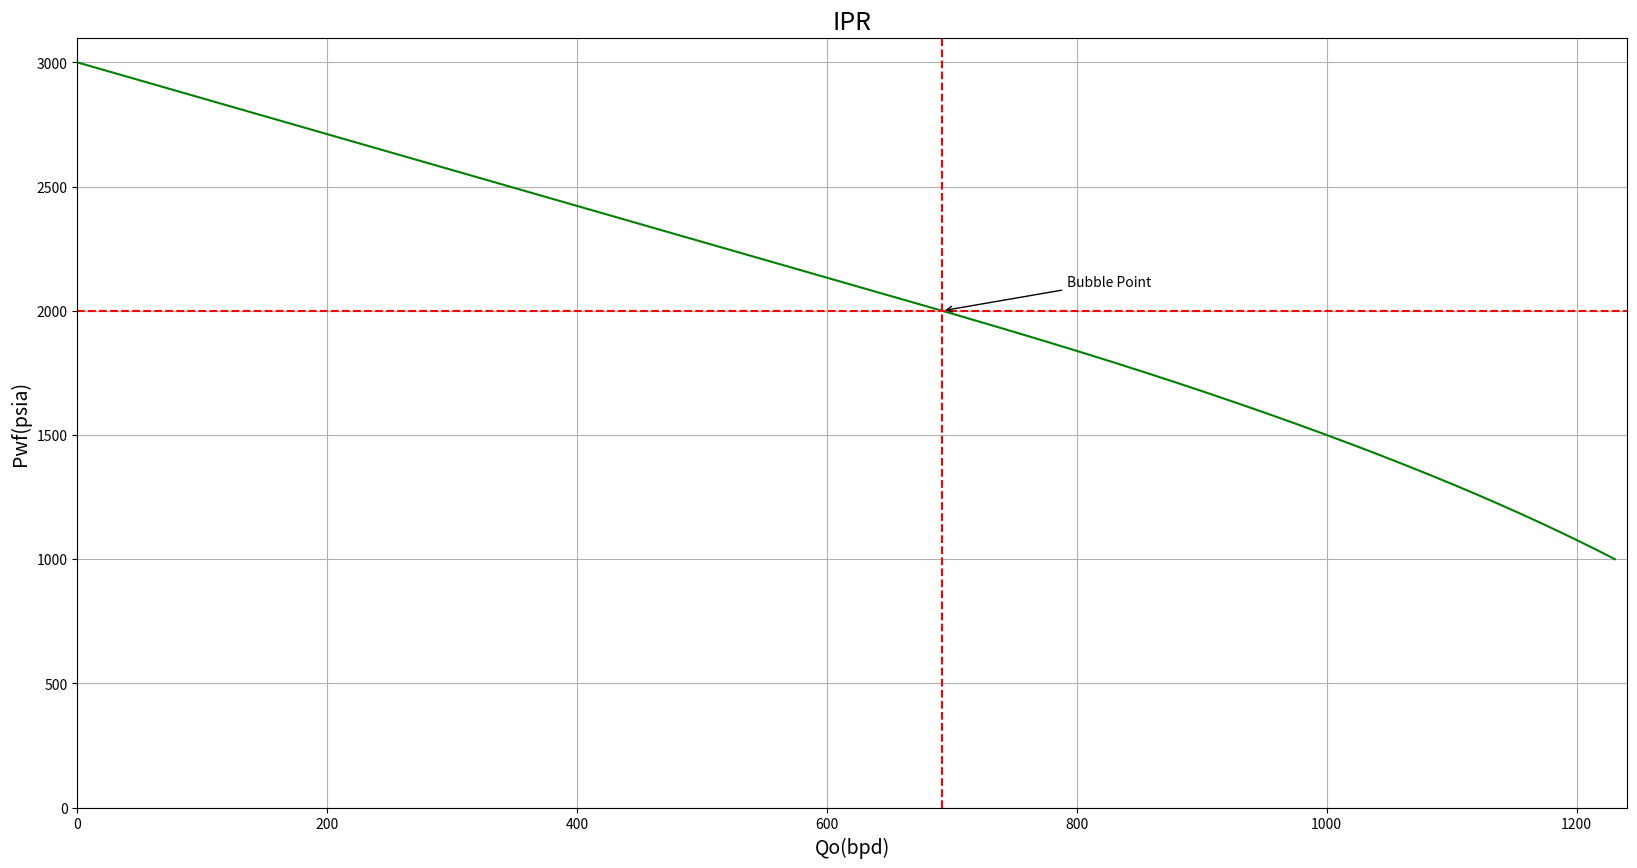
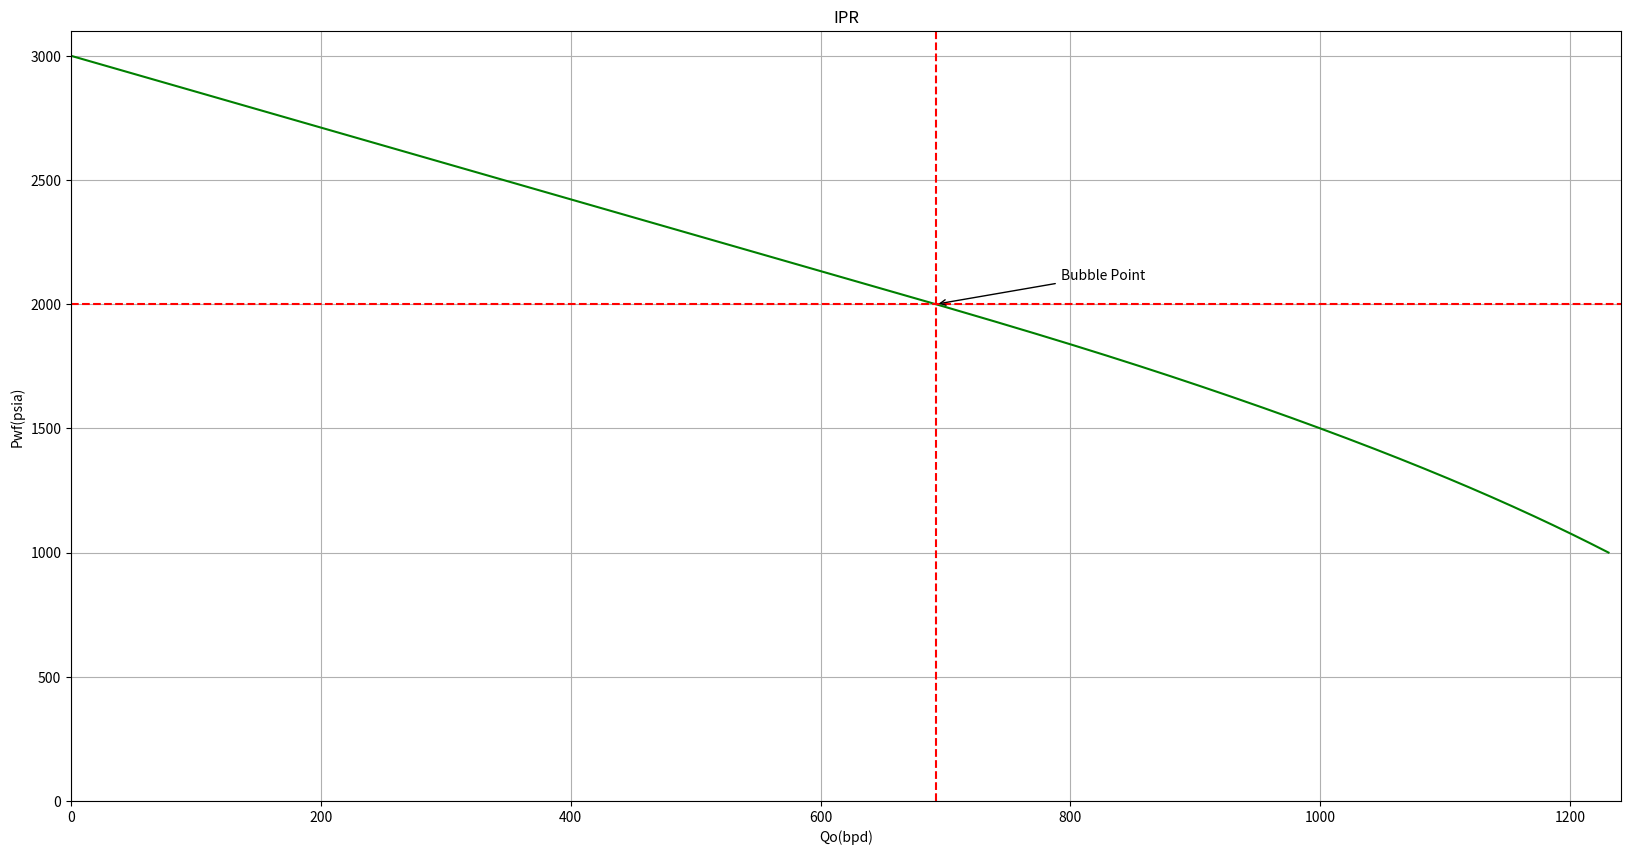
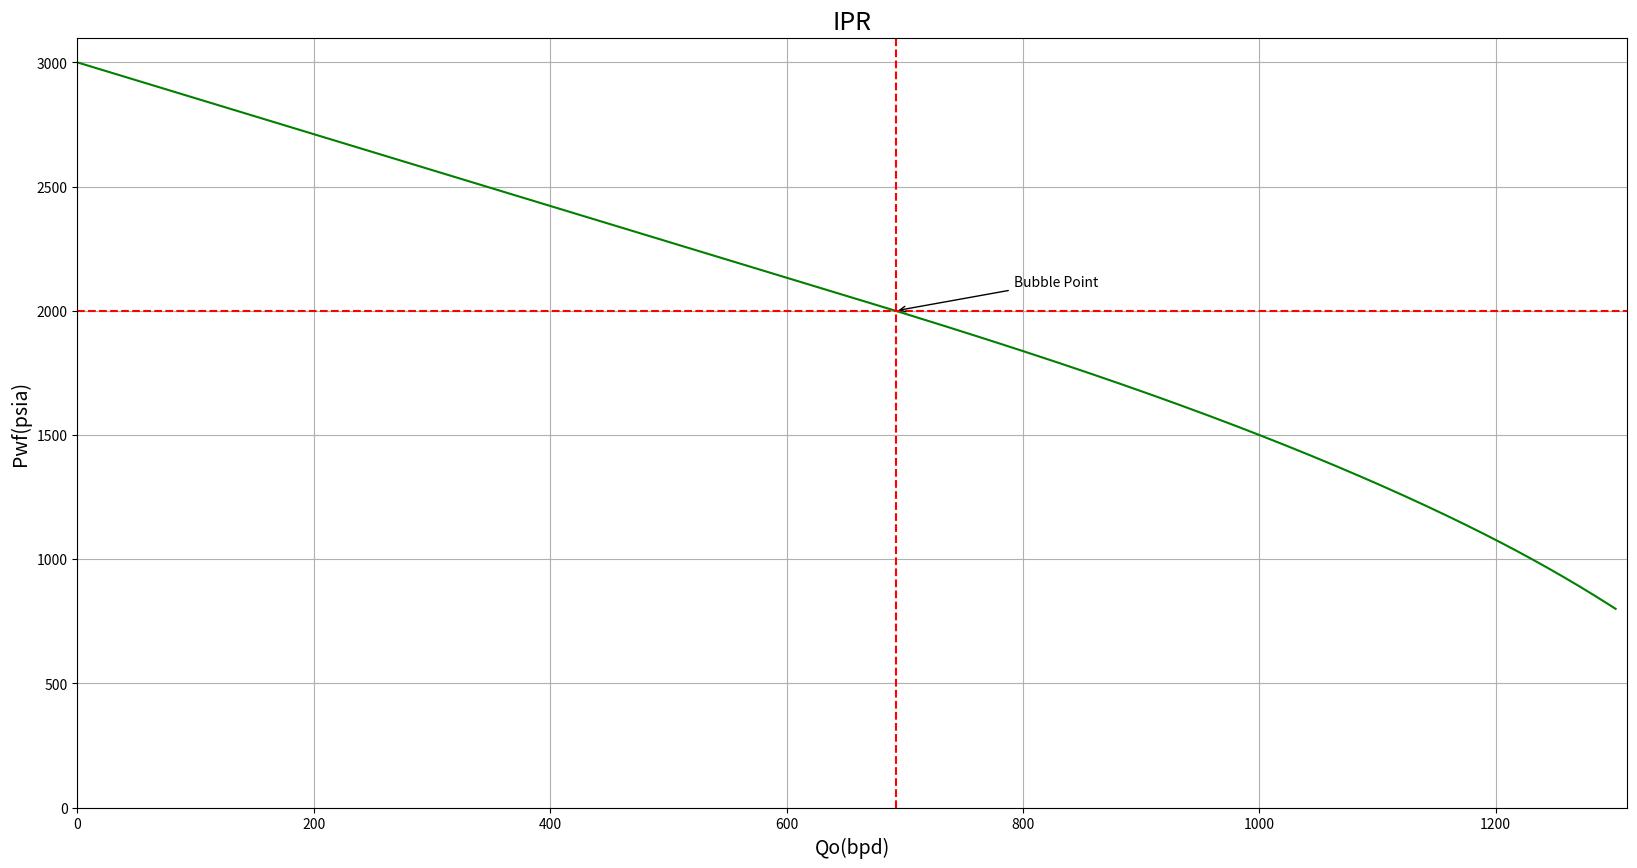

Here is the Python script that generated these plots, in order:
# %%
import numpy as np
import pandas as pd
import matplotlib.pyplot as plt
from scipy.interpolate import make_interp_spline


# %%

# Productivity Index using Darcy's Law
def j_darcy(
        ko: float,
        h: float,
        bo: float,
        uo: float,
        re: float,
        rw: float,
        s: float,
        flow_regime: str = "pseudocontinue"
) -> float:
    """

    :param ko: Oil permeability
    :param h: Thickness of sand
    :param bo: Oil volumetric factor
    :param uo: Oil viscosity
    :param re: Drainage radius
    :param rw: Well radius
    :param s: Skin
    :param flow_regime: flow regime
    :return: Productivity Index (IP) of Darcy
    """
    if flow_regime == "pseudocontinue":
        j_darcy = ko * h / (141.2 * bo * uo * (np.log(re / rw) - 0.75 + s))
        return j_darcy
    elif flow_regime == "continuo":
        j_darcy = ko * h / (141.2 * bo * uo * (np.log(re / rw) + s))
        return j_darcy
    else:
        print("There is not flow regime.")


# Quicktest
# Case 1: Pseudocontinue
ko = 100
h = 50
bo = 1.2
uo = 0.5
re = 500
rw = 5
s = 1
flow_regime = "pseudocontinue"

J = j_darcy(ko, h, bo, uo, re, rw, s, flow_regime)
print("Productivity Index: ", J)


# %%
# Productivity Index

def j(
        q_test: float,
        pwf_test: float,
        pr: float,
        pb: float,
        ef: float = 1,
        ef2: float = None
) -> float:
    """

    :param q_test:  Production rate
    :param pwf_test: Bottom pressure
    :param pr: Reservoir pressure
    :param pb: Bubble pressure
    :param ef: Efficiency 1
    :param ef2: Efficiency 2
    :return: Productivity Index
    """
    if ef == 1:
        if pwf_test >= pb:
            j = q_test / (pr - pwf_test)
        else:
            j = q_test / ((pr - pb) + (pb / 1.8) *
                          (1 - 0.2 * (pwf_test / pb) - 0.8 * (pwf_test / pb) ** 2))
    elif ef != 1 and ef2 is None:
        if pwf_test >= pb:
            j = q_test / (pr - pwf_test)
        else:
            j = q_test / ((pr - pb) + (pb / 1.8) *
                          (1.8 * (1 - pwf_test / pb) - 0.8 * ef * (1 - pwf_test / pb) ** 2))
    elif ef != 1 and ef2 is not None:
        if pwf_test >= pb:
            j = ((q_test / (pr - pwf_test)) / ef) * ef2
        else:
            j = ((q_test / (pr - pb) + (pb / 1.8) *
                  (1.8 * (1 - pwf_test / pb) - 0.8 *
                   ef * (1 - pwf_test / pb) ** 2)) / ef) * ef2
    return j


# Quicktest
# Case 1: ef = 1 (default), pwf_test >= pb
q_test = 1000
pwf_test = 200
pr = 1500
pb = 500

productivity_index = j(q_test, pwf_test, pr, pb)
print("Productivity Index (ef=1, pwf_test >= pb): ", productivity_index)


# %%

# Calculate the Bottom hole flow rate
# Q(bpd) @ Pb

def qb(
        q_test: float,
        pwf_test: float,
        pr: float,
        pb: float,
        ef: float = 1,
        ef2: float = None):
    """

    :param q_test: production rate
    :param pwf_test: bottom pressure
    :param pr: reservoir pressure
    :param pb:  bubble pressure
    :param ef: efficiency 1
    :param ef2: efficiency 2
    :return: Bottom hole flow rate
    """
    qb = j(q_test, pwf_test, pr, pb, ef, ef2) * (pr - pb)
    return qb


# Quicktest
# Example values for testing
q_test = 1000
pwf_test = 200
pr = 1500
pb = 500
ef = 1
ef2 = None

bottom_hole_flow_rate = qb(q_test, pwf_test, pr, pb, ef, ef2)
print("Bottom hole flow rate:", bottom_hole_flow_rate)


# %%
# Calculate the Absolute Open Flow
# Maximum production capacity
# AOF(bpd)
# j was calculated above

def aof(
        q_test: float,
        pwf_test: float,
        pr: float,
        pb: float,
        ef: float = 1,
        ef2: float = None
) -> float:
    """

    :param q_test:  production rate
    :param pwf_test: bottom pressure
    :param pr: reservoir pressure
    :param pb: bubble pressure
    :param ef: efficiency 1
    :param ef2: efficiency 2
    :return: Absolute Open Flow
    """
    if ef == 1 and ef2 is None:
        if pr > pb:  # Undersaturated reservoir
            if pwf_test >= pb:
                aof = j(q_test, pwf_test, pr, pb) * pr
            elif pwf_test < pb:
                aof = qb(q_test, pwf_test, pr, pb, ef=1) + (
                    (j(q_test, pwf_test, pr, pb) / 1.8))
        else:  # Saturated reservoir
            aof = q_test / (1 - 0.2 * (pwf_test / pr) - 0.8 * (pwf_test / pr) ** 2)

    elif ef < 1 and ef2 is None:
        if pr > pb:
            if pwf_test >= pb:
                aof = j(q_test, pwf_test, pr, pb, ef) * pr
            elif pwf_test < pb:
                aof = qb(q_test, pwf_test, pr, pb, ef) + (
                        (j(q_test, pwf_test, pr, pb, ef) * pb) / 1.8) * (
                              1.8 - 0.8 * ef)
        else:
            aof = (q_test / (1.8 * ef * (1 - pwf_test / pr) - 0.8 * ef ** 2 * (
                    1 - pwf_test / pr) ** 2)) * (
                          1.8 * ef - 0.8 * ef ** 2)

    elif ef > 1 and ef2 is None:
        if pr > pb:
            if pwf_test >= pb:
                aof = j(q_test, pwf_test, pr, pb, ef) * pr
            elif pwf_test < pb:
                aof = qb(q_test, pwf_test, pr, pb, ef) + (
                        (j(q_test, pwf_test, pr, pb, ef) * pb) / 1.8) * (
                              0.624 + 0.376 * ef)
        else:
            aof = (q_test / (1.8 * ef * (1 - pwf_test / pr) - 0.8 * ef ** 2 * (
                    1 - pwf_test / pr) ** 2)) * (
                          0.624 + 0.376 * ef)

    elif ef < 1 and ef2 >= 1:
        if pr > pb:
            if pwf_test >= pb:
                aof = j(q_test, pwf_test, pr, pb, ef, ef2) * pr
            elif pwf_test < pb:
                aof = qb(q_test, pwf_test, pr, pb, ef, ef2) + (
                        j(q_test, pwf_test, pr, pb, ef, ef2) * pb / 1.8) * (
                              0.624 + 0.376 * ef2)
        else:
            aof = (q_test / (1.8 * ef * (1 - pwf_test / pr) - 0.8 * ef ** 2 * (
                    1 - pwf_test / pr) ** 2)) * (
                          0.624 + 0.376 * ef2)

    elif (ef > 1 and ef2 <= 1):
        if pr > pb:
            if pwf_test >= pb:
                aof = j(q_test, pwf_test, pr, pb, ef, ef2) * pr
            elif pwf_test < pb:
                aof = qb(q_test, pwf_test, pr, pb, ef, ef2) + (
                        j(q_test, pwf_test, pr, pb, ef, ef2) * pb / 1.8) * (
                              1.8 - 0.8 * ef2)
        else:
            aof = (q_test / (1.8 * ef * (1 - pwf_test / pr) - 0.8 * ef ** 2 * (
                    1 - pwf_test / pr) ** 2)) * (
                          1.8 * ef - 0.8 * ef ** 2)
    return aof


# Quicktest
# Example values for testing

q_test_val = 1000
pwf_test_val = 200
pr_val = 1500
pb_val = 500

# Case 1: ef = 1, ef2 = None
ef = 1
ef2 = None
aof_value = aof(q_test, pwf_test, pr, pb, ef, ef2)
print("Absolute Open Flow (ef=1, ef2=None):", aof_value)

# Case 2: ef < 1, ef2= None
ef = 0.8
aof_value = aof(q_test, pwf_test, pr, pb, ef, ef2)
print("Absolute Open Flow (ef=0,8, ef2=None):", aof_value)

# Case 3: ef > 1, ef2= None
ef = 1.2
aof_value = aof(q_test, pwf_test, pr, pb, ef, ef2)
print("Absolute Open Flow (ef=1.2, ef2=None):", aof_value)

# Case 4: ef < 1, ef2 >= 1
ef = 0.8
ef2 = 1.2
aof_value = aof(q_test, pwf_test, pr, pb, ef, ef2)
print("Absolute Open Flow (ef=0.8, ef2=1.2):", aof_value)

# Case 5: ef > 1, ef2 <= 1
ef = 1.2
ef2 = 0.8
aof_value = aof(q_test, pwf_test, pr, pb, ef, ef2)
print("Absolute Open Flow (ef=1.2, ef2=0.8):", aof_value)


# %%

# Calculate the oil flow rate under Darcy conditions.
# Qo (bpd) @ Darcy Conditions

def qo_darcy(
        q_test: float,
        pwf_test: float,
        pr: float,
        pwf: float,
        pb: float,
        ef: float = 1,
        ef2: float = None
) -> float:
    """

    :param q_test: Production rate
    :param pwf_test: Bottom pressure during test
    :param pr: Reservoir pressure
    :param pwf: Bottom hole flowing pressure
    :param pb: Bubble pressure
    :param ef: Efficiency 1 (default is 1)
    :param ef2: Efficiency 2 (optional)
    :return: Oil flow rate under Darcy conditions
    """
    qo = j(q_test, pwf_test, pr, pb) * (pr - pwf)
    return qo


# Quicktest
# Example values for testing
q_test = 1000
pwf_test = 200
pr = 1500
pwf = 300
pb = 500

# Case 1: ef = 1, ef2= None
ef = 1
ef2 = None
qo_value = qo_darcy(q_test, pwf_test, pr, pwf, pb, ef, ef2)
print("Oil flow rate under Darcy conditions (ef=1, ef2=None):", qo_value)

# Case 2: ef < 1, ef2 = None
ef = 0.8
qo_value = qo_darcy(q_test, pwf_test, pr, pwf, pb, ef, ef2)
print("Oil flow rate under Darcy conditions (ef=0.8, ef2=None):", qo_value)

# Case 3: ef > 1, ef2 = None
ef = 1.2
qo_value = qo_darcy(q_test, pwf_test, pr, pwf, pb, ef, ef2)
print("Oil flow rate under Darcy conditions (ef=1.2, ef2=None):", qo_value)

# Case 4: ef < 1, ef2 = 1
ef = 0.8
ef2 = 1.2
qo_value = qo_darcy(q_test, pwf_test, pr, pwf, pb, ef, ef2)
print("Oil flow rate under Darcy conditions (ef=0.8, ef2=1.2):", qo_value)

# Case 5: ef > 1, ef2 <= 1
ef = 1.2
ef2 = 0.8
qo_value = qo_darcy(q_test, pwf_test, pr, pwf, pb, ef, ef2)
print("Oil flow rate under Darcy conditions (ef=1.2, ef2=0.8):", qo_value)


# %%

# Qo (bpd) @ Vogel Conditions
def qo_vogel(
        q_test: float,
        pwf_test: float,
        pr: float,
        pwf: float,
        pb: float,
        ef: float = 1,
        ef2: float = None
) -> float:
    """

    :param q_test: Production rate during test
    :param pwf_test: Bottom hole flowing pressure during test
    :param pr: Reservoir pressure
    :param pwf: Bottom hole flowing pressure
    :param pb: Bubble point pressure
    :param ef:  Efficiency 1 (default 1)
    :param ef2: Efficiency 2 (optional)
    :return: Oil flow rate under Vogel conditions
    """
    qo = aof(q_test, pwf_test, pr, pb) * \
         (1 - 0.2 * (pwf / pr) - 0.8 * (pwf / pr) ** 2)
    return qo


# Quicktest
# Example values for testing
q_test = 1000
pwf_test = 200
pr = 1500
pwf = 300
pb = 500

# Case 1: ef = 1, ef2= None
ef = 1
ef2 = None
qo_value = qo_vogel(q_test, pwf_test, pr, pwf, pb, ef, ef2)
print("Oil flow rate under Vogel conditions (ef=1, ef2=None):", qo_value)

# Case 2: ef < 1, ef2 = None
ef = 0.8
qo_value = qo_vogel(q_test, pwf_test, pr, pwf, pb, ef, ef2)
print("Oil flow rate under Vogel conditions (ef=0.8, ef2=None):", qo_value)

# Case 3: ef > 1, ef2 = None
ef = 1.2
qo_value = qo_vogel(q_test, pwf_test, pr, pwf, pb, ef, ef2)
print("Oil flow rate under Vogel conditions (ef=1.2, ef2=None):", qo_value)

# Case 4: ef < 1, ef2 = 1
ef = 0.8
ef2 = 1.2
qo_value = qo_vogel(q_test, pwf_test, pr, pwf, pb, ef, ef2)
print("Oil flow rate under Vogel conditions (ef=0.8, ef2=1.2):", qo_value)

# Case 5: ef > 1, ef2 <= 1
ef = 1.2
ef2 = 0.8
qo_value = qo_vogel(q_test, pwf_test, pr, pwf, pb, ef, ef2)
print("Oil flow rate under Vogel conditions (ef=1.2, ef2=0.8):", qo_value)


# %%
# Qo (bpd) @ Vogel Conditions
def qo_ipr_compuesto(q_test: float,
                     pwf_test: float,
                     pr: float,
                     pwf: float,
                     pb: float):
    """

    :param q_test: Test flow rate
    :param pwf_test: Flowing bottom-hole pressure during test
    :param pr: Reservoir Pressure
    :param pwf: Flowing bottom-hole pressure
    :param pb: Bubble-point pressure
    :return: Oil Production rate
    """
    if pr > pb:  # Saturated reservoir
        if pwf >= pb:
            qo = qo_darcy(q_test, pwf_test, pr, pwf, pb)
        elif pwf < pb:
            qo = qb(q_test, pwf_test, pr, pb) + \
                 ((j(q_test, pwf_test, pr, pb) * pb) / 1.8) * \
                 (1 - 0.2 * (pwf / pb) - 0.8 * (pwf / pb) ** 2)

    elif pr <= pb:  # Undersaturated reservoir
        qo = aof(q_test, pwf_test, pr, pb) * \
             (1 - 0.2 * (pwf / pr) - 0.8 * (pwf / pr) ** 2)
    return qo


# Quicktest

q_test = 500
pwf_test = 2500
pr = 3000
pwf = 1500
pb = 2800

qo = qo_ipr_compuesto(q_test, pwf_test, pr, pwf, pb)
print("Oil Production rate (Qo):", qo)


# %%
# Qo (bpd) @ Standing Conditions
def qo_standing(q_test: float,
                pwf_test: float,
                pr: float,
                pwf: float,
                pb: float,
                ef: float = 1,
                ef2: float = None):
    """

    :param q_test: Test flow rate
    :param pwf_test: Flowing bottom hole pressure during test
    :param pr: Reservoir pressure
    :param pwf: Flowing bottom-hole pressure
    :param pb: Bubble-point pressure
    :param ef: Efficiency factor
    :param ef2: Additional efficiency factor (optional)
    :return: Oil Production rate
    """

    qo = aof(q_test, pwf_test, pr, pb, ef=1) * (
            1.8 * ef * (1 - pwf / pr) - 0.8 * ef ** 2 * (1 - pwf / pr) ** 2)
    return qo


# Quicktest

q_test = 500
pwf_test = 2500
pr = 3000
pwf = 1550
pb = 2800
ef = 1

qo = qo_standing(q_test, pwf_test, pr, pwf, pb, ef)
print("Oil Production rate (Qo):", qo)


# %%
# Qo (bpd) @ all conditions
def qo(q_test: float,
       pwf_test: float,
       pr: float,
       pwf: float,
       pb: float,
       ef: float = 1,
       ef2: float = None):
    """
    :param q_test: Test flow rate
    :param pwf_test: Flowing bottom hole pressure during test
    :param pr: Reservoir pressure
    :param pwf: Flowing bottom-hole pressure
    :param pb: Bubble-point pressure
    :param ef: Efficiency factor
    :param ef2: Additional efficiency factor (optional)
    :return: Oil Production rate
    """

    if ef == 1 and ef2 is None:
        if pr > pb:  # Saturated reservoir
            if pwf >= pb:
                qo = qo_darcy(q_test, pwf_test, pr, pwf, pb)
            elif pwf < pb:
                qo = qb(q_test, pwf_test, pr, pb) + \
                     ((j(q_test, pwf_test, pr, pb) * pb) / 1.8) * \
                     (1 - 0.2 * (pwf / pb) - 0.8 * (pwf / pb) ** 2)
        else:  # Subsaturated reservoir
            qo = qo_vogel(q_test, pwf_test, pr, pwf, pb)

    elif ef != 1 and ef2 is None:
        if pr > pb:  # Subsaturated reservoir
            if pwf >= pb:
                qo = qo_darcy(q_test, pwf_test, pr, pwf, pb, ef, ef2)
            elif pwf < pb:
                qo = qb(q_test, pwf_test, pwf, pb, ef) + \
                     ((j(q_test, pwf_test, pr, pb, ef) * pb) / 1.8) * \
                     (1.8 * (1 - pwf / pb) - 0.8 * ef * (1 - pwf / pb) ** 2)
        else:  # Saturated reservoir
            qo = qo_standing(q_test, pwf_test, pr, pwf, pb, ef)

    elif ef != 1 and ef2 is not None:
        if pr > pb:  # Subsaturated reservoir
            if pwf >= pb:
                qo = qo_darcy(q_test, pwf_test, pr, pwf, pb, ef, ef2)
            elif pwf < pb:
                qo = qb(q_test, pwf_test, pr, pb, ef, ef2) + \
                     ((j(q_test, pwf_test, pr, pb, ef, ef2) * pb) / 1.8) * \
                     (1.8 * (1 - pwf / pb) - 0.8 * ef * (1 - pwf / pb) ** 2)
        else:  # Saturated reservoir
            qo = qo_standing(q_test, pwf_test, pr, pwf, pb, ef, ef2)
    return qo


# Quicktest

q_test = 500
pwf_test = 2500
pr = 3000
pwf = 1500
pb = 2800
ef = 1
ef2 = None

qo_result = qo(q_test, pwf_test, pr, pwf, pb, ef, ef2)
print("Oil Production rate (Qo):", qo_result)


# %%

# IPR CURVE

def IPR_curve(q_test: float,
              pwf_test: float,
              pr: float,
              pwf: list,
              pb: float):
    """

    :param q_test: Test flow rate
    :param pwf_test: Flowing bottom hole pressure during test
    :param pr: Reservoir pressure
    :param pwf: List of flowing bottom pressures
    :param pb: Bubble-point pressure
    :return: None
    """

    # Creating Dataframe
    df = pd.DataFrame()
    df['Pwf(psia)'] = pwf
    df['Qo(bpd)'] = df['Pwf(psia)'].apply(
        lambda x: qo_ipr_compuesto(q_test, pwf_test, pr, x, pb))

    # Create figure and axis
    fig, ax = plt.subplots(figsize=(20, 10))
    x = df['Qo(bpd)'].sort_values()
    y = df['Pwf(psia)'].iloc[x.index]

    # The following steps are used to smooth the curve
    x_y_spline = make_interp_spline(x, y)
    x_ = np.linspace(x.min(), x.max(), 500)
    y_ = x_y_spline(x_)

    # Build the curve
    ax.plot(x_, y_, c='g')
    ax.set_xlabel('Qo(bpd)', fontsize=14)
    ax.set_ylabel('Pwf(psia)', fontsize=14)
    ax.set_title('IPR', fontsize=18)
    ax.set_xlim(0, df['Qo(bpd)'].max() + 10)
    ax.set_ylim(0, df['Pwf(psia)'].max() + 100)

    # Arrow and Annotations
    plt.annotate(
        'Bubble Point', xy=(qb(q_test, pwf_test, pr, pb), pb),
        xytext=(qb(q_test, pwf_test, pr, pb) + 100, pb + 100),
        arrowprops=dict(arrowstyle='->', lw=1)
    )

    # Horizontal and Vertical lines at bubble point
    plt.axhline(y=pb, color='r', linestyle='--')
    plt.axvline(x=qb(q_test, pwf_test, pr, pb), color='r', linestyle='--')

    ax.grid()
    plt.show()


# Quicktest
q_test = 1000
pwf_test = 1500
pr = 3000
pb = 2000
pwf = [1000, 1200, 1400, 1600, 1800, 2000, 2200, 2400, 2600, 2800, 3000]

IPR_curve(q_test, pwf_test, pr, pwf, pb)


# %%

# IPR CURVE

def IPR_curve_methods(q_test: float,
                      pwf_test: float,
                      pr: float,
                      pwf: list,
                      pb: float,
                      method: str,
                      ef: float = 1,
                      ef2: float = None):
    """

    :param q_test: Test flow rate
    :param pwf_test: Flowing bottom hole pressure during test
    :param pr: Reservoir pressure
    :param pwf: List of flowing bottom pressures
    :param pb: Bubble-point pressure
    :param method: Method for calculating Qo
    :param ef: Efficiency factor
    :param ef2: Additional efficiency factor
    :return: None
    """

    # Creating dataframe
    fig, ax = plt.subplots(figsize=(20, 10))
    df = pd.DataFrame()
    df['Pwf(psia)'] = pwf

    if method == 'Darcy':
        df['Qo(bpd'] = df['Pwf(psia)'].apply(lambda x: qo_darcy(q_test, pwf_test, pr, x, pb))
    elif method == 'Vogel':
        df['Qo(bpd)'] = df['Pwf(psia)'].apply(lambda x: qo_vogel(q_test, pwf_test, pr, x, pb))
    elif method == 'IPR Compuesto':
        df['Qo(bpd)'] = df['Pwf(psia)'].apply(lambda x: qo_ipr_compuesto(q_test, pwf_test, pr, x, pb))

    # Stand the axis of the IPR plot
    x = df['Qo(bpd)'].sort_values()
    y = df['Pwf(psia)'].iloc[x.index]

    # The following steps are used to smooth the curve
    x_y_spline = make_interp_spline(x, y)
    x_ = np.linspace(x.min(), x.max(), 500)
    y_ = x_y_spline(x_)

    # Build the curve
    ax.plot(x_, y_, c='g')
    ax.set_xlabel('Qo(bpd)')
    ax.set_ylabel('Pwf(psia)')
    ax.set_title('IPR')
    ax.set_xlim(0, df['Qo(bpd)'].max() + 10)
    ax.set_ylim(0, df['Pwf(psia)'].max() + 100)

    # Arrow and Annotations
    plt.annotate(
        'Bubble Point', xy=(qb(q_test, pwf_test, pr, pb), pb),
        xytext=(qb(q_test, pwf_test, pr, pb) + 100, pb + 100),
        arrowprops=dict(arrowstyle='->', lw=1)
    )

    # Horizontal and Vertical lines at bubble point
    plt.axhline(y=pb, color='r', linestyle='--')
    plt.axvline(x=qb(q_test, pwf_test, pr, pb), color='r', linestyle='--')

    ax.grid()
    plt.show()


# Quicktest
q_test = 1000
pwf_test = 1500
pr = 3000
pb = 2000
pwf = [1000, 1200, 1400, 1600, 1800, 2000, 2200, 2400, 2600, 2800, 3000]

IPR_curve_methods(q_test, pwf_test, pr, pwf, pb, method='IPR Compuesto')


# %%

# IPR Curve

def IPR_Curve(q_test: float,
              pwf_test: float,
              pr: float,
              pwf: list,
              pb: float,
              ef: float = 1,
              ef2: float = None,
              ax: float = None):
    """

    :param q_test: Test flow rate
    :param pwf_test: Flowing bottom hole pressure during test
    :param pr: Reservoir pressure
    :param pwf: List of flowing bottom pressures
    :param pb: Bubble-point pressure
    :param ef: Efficiency factor
    :param ef2: Additional efficiency factor
    :param ax: Optional axis for graph
    :return: None
    """

    # Creating Dataframe
    df = pd.DataFrame()
    df['Pwf(psia)'] = pwf
    df['Qo(bpd)'] = df['Pwf(psia)'].apply(
        lambda x: qo(q_test, pwf_test, pr, x, pb, ef, ef2))

    # Create figure and axis
    fig, ax = plt.subplots(figsize=(20, 10))
    x = df['Qo(bpd)'].sort_values()
    y = df['Pwf(psia)'].iloc[x.index]

    # The following steps are used to smooth the curve
    x_y_spline = make_interp_spline(x, y)
    x_ = np.linspace(x.min(), x.max(), 500)
    y_ = x_y_spline(x_)

    # Build the curve
    ax.plot(x_, y_, c='g')
    ax.set_xlabel('Qo(bpd)', fontsize=14)
    ax.set_ylabel('Pwf(psia)', fontsize=14)
    ax.set_title('IPR', fontsize=18)
    ax.set_xlim(0, df['Qo(bpd)'].max() + 10)
    ax.set_ylim(0, df['Pwf(psia)'].max() + 100)

    # Arrow and Annotations
    plt.annotate(
        'Bubble Point', xy=(qb(q_test, pwf_test, pr, pb), pb),
        xytext=(qb(q_test, pwf_test, pr, pb) + 100, pb + 100),
        arrowprops=dict(arrowstyle='->', lw=1)
    )

    # Horizontal and Vertical lines at bubble point
    plt.axhline(y=pb, color='r', linestyle='--')
    plt.axvline(x=qb(q_test, pwf_test, pr, pb), color='r', linestyle='--')
    ax.grid()
    plt.show()


# Quicktest
q_test = 1000
pwf_test = 1500
pr = 3000
pb = 2000
pwf = [1000, 1200, 1400, 1600, 800, 2000, 2200, 2400, 2600, 2800, 3000]

IPR_Curve(q_test, pwf_test, pr, pwf, pb)


# %%

def pwf_darcy(q_test: float,
              pwf_test: float,
              q: float,
              pr: float,
              pb: float):
    """

    :param q_test: Test flow rate
    :param pwf_test: Flowing bottom pressure during test
    :param q: Current flow rate
    :param pr: Reservoir pressure
    :param pb: Bubble-point pressure
    :return: Flowing bottom pressure
    """
    pwf = pr - (q / j(q_test, pwf_test, pr, pb))
    return pwf


# Quicktest
q_test = 1000
pwf_test = 1500
q = 800
pr = 3000
pb = 2000

pwf = pwf_darcy(q_test, pwf_test, q, pr, pb)
print("The calculated Flowing pressure is:", pwf)


# %%

# Pwf when Pr < Pb (Saturated reservoir)

def pwf_vogel(q_test: float,
              pwf_test: float,
              q: float,
              pr: float,
              pb: float):
    """

    :param q_test: Test flow rate
    :param pwf_test: Flowing bottom pressure during test
    :param q: Current flow rate
    :param pr: Reservoir pressure
    :param pb: Bubble-point pressure
    :return: Flowing bottom pressure
    """
    pwf = 0.125 * pr * (-1 + np.sqrt(81 - 80 * q / aof(q_test, pwf_test, pr, pb)))
    return pwf


# Quicktest
q_test = 1000
pwf_test = 1500
q = 800
pr = 2500
pb = 3000

pwf = pwf_vogel(q_test, pwf_test, q, pr, pb)
print("The calculated flowing bottom pressure is:", pwf)


# %%

# Friction factor (f) from darcy-weisbach equation

def f_darcy(q: float,
            id: float,
            c: float = 120):
    """

    :param q: Volumetric flow rate
    :param id: Pipe inner diameter
    :param c: Roughness coefficient
    :return: Friction factor
    """
    f = (2.083 * (((100 * q) / (34.3 * c)) ** 1.85 * (1 / id) ** 4.8655)) / 1000
    return f


# Quicktest
q = 500
id = 6
c = 120

f = f_darcy(q, id, c)
print("The calculated friction factor is:", f)


# %%

# SGOil using API
def sg_oil(api: float):
    """

    :param api: Petroleum API Gravity
    :return: Specific gravity of oil
    """
    sg_oil_value = 141.5 / (131.5 + api)
    return sg_oil_value

# Quicktest
api_test = 30

sg_value = sg_oil(api_test)
print("The Specific Gravity of petroleum is:", sg_value)


# %%

# SG average of fluids
def sg_avg(api: float,
           wc: float,
           sg_h2o: float):
    """

    :param api: API gravity of oil
    :param wc: Water cut in the fluid
    :param sg_h2o: Specific gravity of water
    :return: Average specific gravity of fluids
    """
    sg_avg = wc * sg_h2o + (1 - wc) * sg_oil(api)
    return sg_avg

# Quicktest
api = 30
wc = 0.2
sg_h20 = 1.0

sg_average = sg_avg(api, wc, sg_h20)
print("The average specific gravity of fluids is:", sg_average)


# %%

# Average Gradient using fresh water gradient (0.433 psi/ft)
def gradient_avg(api: float,
                 wc: float,
                 sg_h2o: float):
    """

    :param api: API gravity of oil
    :param wc: Fraction of water in the fluid
    :param sg_h2o: Specific gravity of water
    :return: Average gradient
    """
    g_avg = sg_avg(api, wc, sg_h2o) * 0.433
    return g_avg

# Quick test
api = 30
wc = 0.2
sg_h20 = 1.0

g_average = gradient_avg(api, wc, sg_h20)
print("The average Gradient is:", g_average)


# %%

# Code flowchart generation

steps = ['Start', 'Calculate IP', 'Calculate Q', 'Generate IPR Curve', 'End']

arrows = [
    ('Start', 'Calculate IP'),
    ('Calculate IP', 'Calculate Q'),
    ('Calculate Q', 'Generate IPR Curve'),
    ('Generate IPR Curve', 'End')
]

plt.figure(figsize=(8, 6))
for step in steps:
    plt.annotate(step, xy=(steps.index(step), 0), xytext=(steps.index(step), -0.5),
                 arrowprops=dict(facecolor='black', shrink=0.05))
plt.ylim(-1, 1)
plt.axis('off')
plt.show()
